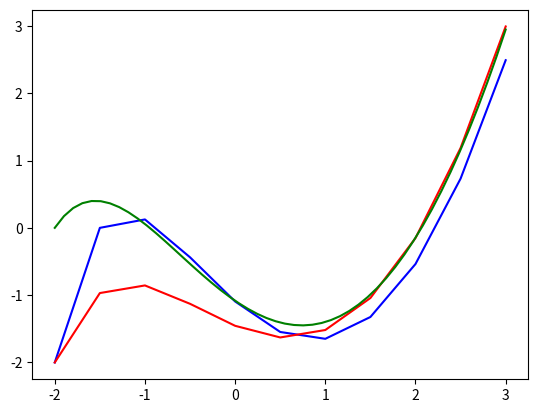

Recreate this plot in Python.
# Problem 5.2

# Consider the IVP y` = t**2−y−2, y(−2) = 0 which has the exact
# solution y(t) = t**2 − 2t − 8e**(−t−2).  Produce a single Python plot
# for −2 ≤ t ≤ 3 which shows:
# • The Euler approximation for n = 10 in blue
# • The Modified Euler approximation for n = 10 in red
# • The actual solution (with enough points that it appears smooth) in green
# • Including a legend with the three different plots labeled correctly
# Include the code and the graph in your write-up.

import numpy
import matplotlib.pyplot

def euler(t0, tn, n, y0, f):
    h = abs(tn-t0)/n
    t = numpy.linspace(t0, tn, n+1)
    y = numpy.zeros(n+1)
    y[0] = y0
    for i in range(0, n):
        y[i+1] = y[i] + h*f(t[i], y[i])
    return y, t


def modeuler(t0, tn, n, y0, f):
    h = abs(tn-t0)/n
    t = numpy.linspace(t0, tn, n+1)
    y = numpy.zeros(n+1)
    y[0] = y0
    for i in range(0, n):
        ym = y[i] + h/2*f(t[i], y[i])
        y[i+1] = y[i] + h*f(t[i] + h/2, ym)
    return y, t

ey, t = euler(-2, 3, 10, -2, lambda t,y:(t**2)-y-2)
mey, t = modeuler(-2, 3, 10, -2, lambda t,y:(t**2)-y-2)

#Both of these work
# actual = list(map(lambda t: (t**2) - 2*t - 8*numpy.e**(-t-2), numpy.linspace(-2, 3)))
actual = [(t**2) - 2*t - 8*numpy.e**(-t-2) for t in numpy.linspace(-2,3)]

matplotlib.pyplot.plot(t, ey, color='blue')
matplotlib.pyplot.plot(t, mey, color='red')
matplotlib.pyplot.plot(numpy.linspace(-2,3), actual, color='green')
matplotlib.pyplot.show()